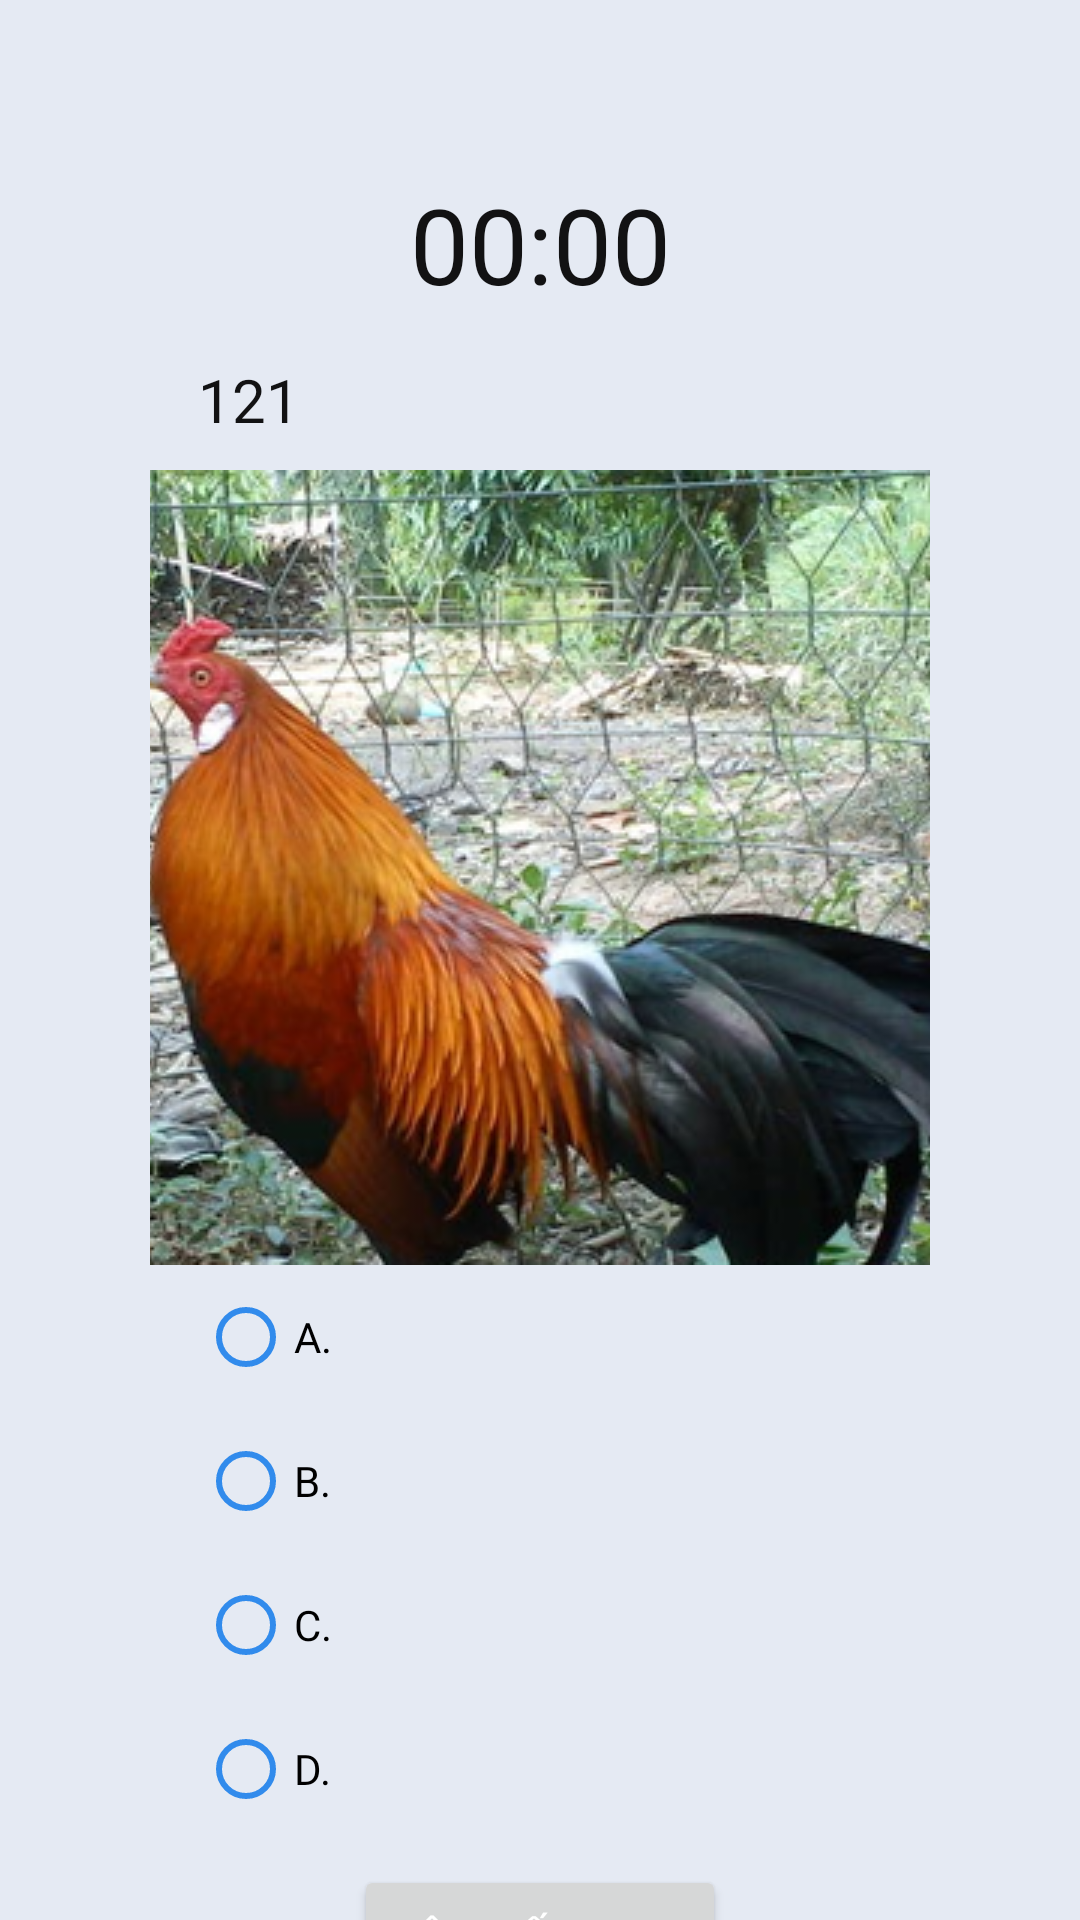

This screen was rendered from an Android layout file. Write that file and the resources it references.
<!-- AndroidManifest.xml: application theme Theme.TOEIC1 -->
<!-- res/layout/activity_test.xml -->
<?xml version="1.0" encoding="utf-8"?>
<androidx.core.widget.NestedScrollView xmlns:android="http://schemas.android.com/apk/res/android"
    xmlns:app="http://schemas.android.com/apk/res-auto"
    xmlns:tools="http://schemas.android.com/tools"
    android:layout_width="match_parent"
    android:layout_height="match_parent"
    android:background="#E5EAF3"
    tools:context=".TestActivity">

    <androidx.constraintlayout.widget.ConstraintLayout
        android:layout_width="match_parent"
        android:layout_height="match_parent"
        android:padding="50dp">
    <TextView
        android:id="@+id/tvCauhoi"
        android:layout_width="wrap_content"
        android:layout_height="wrap_content"
        android:layout_marginStart="16dp"
        android:layout_marginTop="15dp"
        android:fontFamily="@font/roboto_regular"
        android:text="121"
        android:textColor="@color/text"
        android:textSize="20sp"
        app:layout_constraintStart_toStartOf="parent"
        app:layout_constraintTop_toBottomOf="@+id/tv_Time" />

    <RadioGroup
        android:id="@+id/radio_Group"
        android:layout_width="0dp"
        android:layout_height="wrap_content"
        android:layout_marginStart="16dp"
        android:layout_marginEnd="16dp"
        app:layout_constraintEnd_toEndOf="parent"
        app:layout_constraintStart_toStartOf="parent"
        app:layout_constraintTop_toBottomOf="@+id/imgQuestion">

        <RadioButton
            android:id="@+id/rd1"
            android:layout_width="wrap_content"
            android:layout_height="wrap_content"
            android:fontFamily="@font/roboto_bold"
            android:buttonTint="@color/xanhdam"
            android:text="A." />

        <RadioButton
            android:id="@+id/rd2"
            android:layout_width="wrap_content"
            android:layout_height="wrap_content"
            android:fontFamily="@font/roboto_bold"
            android:buttonTint="@color/xanhdam"
            android:text="B." />

        <RadioButton
            android:id="@+id/rd3"
            android:layout_width="wrap_content"
            android:layout_height="wrap_content"
            android:fontFamily="@font/roboto_bold"
            android:buttonTint="@color/xanhdam"
            android:text="C." />

        <RadioButton
            android:id="@+id/rd4"
            android:layout_width="wrap_content"
            android:layout_height="wrap_content"
            android:fontFamily="@font/roboto_bold"
            android:buttonTint="@color/xanhdam"
            android:text="D." />
    </RadioGroup>

    <Button
        android:id="@+id/btnXacnhan"
        android:layout_width="wrap_content"
        android:layout_height="wrap_content"
        android:layout_marginTop="8dp"
        android:text="CÂU TIẾP THEO"
        android:textColor="@color/trang"
        app:layout_constraintEnd_toEndOf="parent"
        app:layout_constraintStart_toStartOf="parent"
        app:layout_constraintTop_toBottomOf="@+id/radio_Group" />

    <TextView

        android:id="@+id/tv_Time"
        android:layout_width="wrap_content"
        android:layout_height="wrap_content"
        android:layout_marginTop="8dp"
        android:fontFamily="@font/roboto_bold"
        android:text="00:00"
        android:textAlignment="center"
        android:textColor="@color/text"
        android:textSize="35dp"
        app:layout_constraintEnd_toEndOf="parent"
        app:layout_constraintStart_toStartOf="parent"
        app:layout_constraintTop_toTopOf="parent" />

    <ImageView
        android:id="@+id/imgQuestion"
        android:layout_width="300dp"
        android:layout_height="wrap_content"
        android:layout_marginTop="10dp"
        android:padding="0dp"
        android:maxHeight="200dp"
        android:src="@drawable/a10"
        app:layout_constraintEnd_toEndOf="parent"
        app:layout_constraintStart_toStartOf="parent"
        app:layout_constraintTop_toBottomOf="@+id/tvCauhoi" />

    <TextView
        android:id="@+id/tvdiem"
        android:layout_width="wrap_content"
        android:layout_height="wrap_content"
        android:layout_marginStart="21dp"
        android:layout_marginTop="26dp"
        android:text="Điểm: 0"
        android:textSize="0dp"
        app:layout_constraintStart_toStartOf="parent"
        app:layout_constraintTop_toTopOf="parent" />

    <Button
        android:id="@+id/btnDone"
        android:layout_width="wrap_content"
        android:layout_height="wrap_content"
        android:layout_marginTop="10dp"
        android:text="Hoàn thành"
        android:textColor="@color/trang"
        app:layout_constraintEnd_toEndOf="parent"
        app:layout_constraintStart_toStartOf="parent"
        app:layout_constraintTop_toBottomOf="@+id/btnXacnhan" />


    
    
    
    
    
    

    </androidx.constraintlayout.widget.ConstraintLayout>
</androidx.core.widget.NestedScrollView>
<!-- resources referenced by this layout -->
<resources>
  <color name="text">#121213</color>
  <color name="trang">#FFFFFF</color>
  <color name="xanhdam">#318BEC</color>
  <!-- drawable a10: png bitmap (drawable-v24, 204175 bytes) -->
  <style name="Theme.TOEIC1" parent="Theme.MaterialComponents.DayNight.NoActionBar">
          
          <item name="colorPrimary">@color/xanhdam</item>
          <item name="colorPrimaryVariant">@color/xanhnhhat</item>
          <item name="colorOnPrimary">@color/background</item>
          
          <item name="colorSecondary">@color/teal_200</item>
          <item name="colorSecondaryVariant">@color/teal_700</item>
          <item name="colorOnSecondary">@color/black</item>
          
          <item name="android:statusBarColor" tools:targetApi="l">?attr/colorPrimaryVariant</item>
          
      </style>
  <color name="xanhnhhat">#CB2459A5</color>
  <color name="background">#E5EAF3</color>
  <color name="teal_200">#FF03DAC5</color>
  <color name="teal_700">#FF018786</color>
  <color name="black">#FF000000</color>
</resources>
